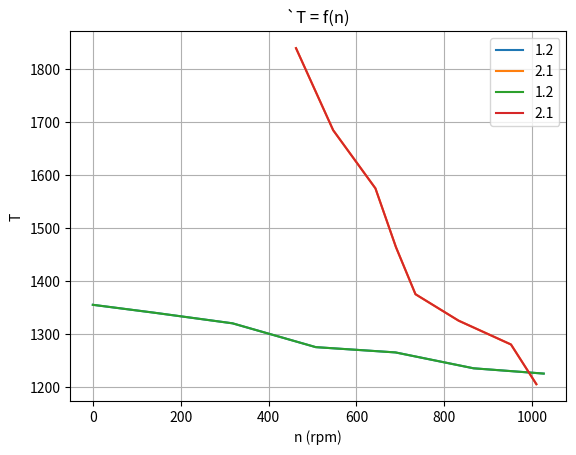

This chart was generated by the following Python code:
import matplotlib.pyplot as plt
import numpy as np

def mechanical_power(T, rpm):
	omega = 2 * np.pi * rpm / 60
	return T * omega

rpm12 = [1355, 1340, 1320, 1275, 1265, 1235, 1225]
T12 = [0, 1, 2.3, 3.8, 5.2, 6.7, 8.0]
P12 = [0, 0, 0, 0, 0, 0, 0]

rpm21 = [1840, 1685, 1575, 1464, 1375, 1325, 1280, 1205]
T21 = [2.4, 3.1, 3.9, 4.5, 5.1, 6.0, 7.1, 8]
P21 = [0, 0, 0, 0, 0, 0, 0, 0]



for i in range(len(rpm12)):
	P12[i] = mechanical_power(T12[i], rpm12[i])

for i in range(len(rpm21)):
	P21[i] = mechanical_power(T21[i], rpm21[i])

# Create the plot
plt.plot(P12, rpm12, label='1.2')
plt.plot(P21, rpm21, label='2.1')
plt.title('`n = f(P_out)')
plt.xlabel('P_out')
plt.ylabel('n (rpm)')
plt.legend()
plt.grid(True)

# Display the plot
plt.savefig("th-p.svg", dpi=300, bbox_inches='tight', transparent=False)

# Create the plot
plt.plot(P12, rpm12, label='1.2')
plt.plot(P21, rpm21, label='2.1')
plt.title('`T = f(n)')
plt.xlabel('n (rpm)')
plt.ylabel('T')
plt.legend()
plt.grid(True)

# Display the plot
plt.savefig("tt-n.svg", dpi=300, bbox_inches='tight', transparent=False)